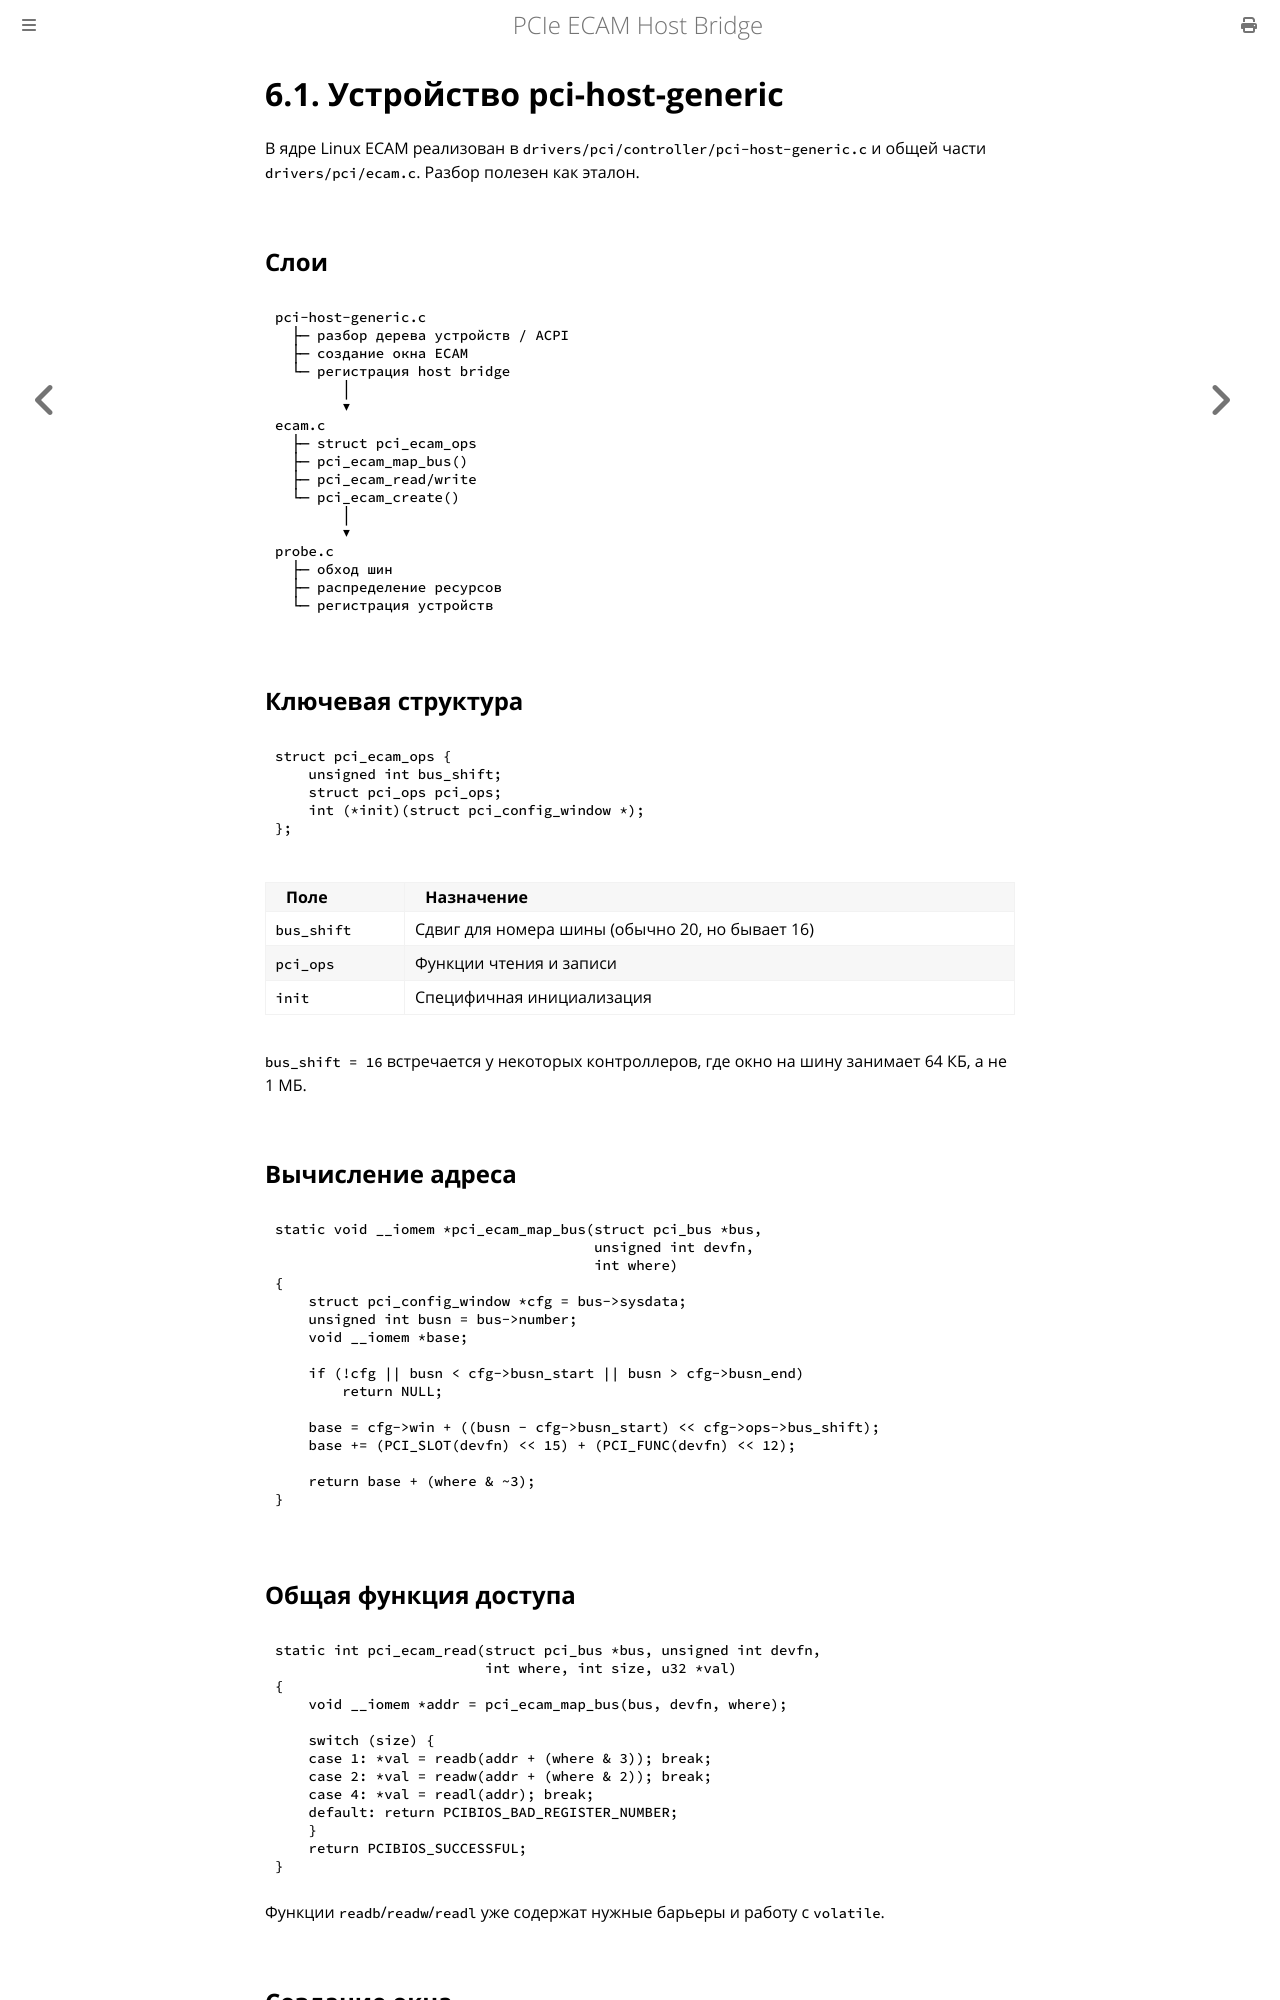

repository: MiCkEyZzZ/pcie-ecam · page: ch06-linux.html · generator: mdbook

# 6.1. Устройство pci-host-generic

В ядре Linux ECAM реализован в `drivers/pci/controller/pci-host-generic.c`
и общей части `drivers/pci/ecam.c`. Разбор полезен как эталон.

## Слои

```text
pci-host-generic.c
  ├─ разбор дерева устройств / ACPI
  ├─ создание окна ECAM
  └─ регистрация host bridge
        │
        ▼
ecam.c
  ├─ struct pci_ecam_ops
  ├─ pci_ecam_map_bus()
  ├─ pci_ecam_read/write
  └─ pci_ecam_create()
        │
        ▼
probe.c
  ├─ обход шин
  ├─ распределение ресурсов
  └─ регистрация устройств
```

## Ключевая структура

```c
struct pci_ecam_ops {
    unsigned int bus_shift;
    struct pci_ops pci_ops;
    int (*init)(struct pci_config_window *);
};
```

| Поле | Назначение |
|------|------------|
| `bus_shift` | Сдвиг для номера шины (обычно 20, но бывает 16) |
| `pci_ops` | Функции чтения и записи |
| `init` | Специфичная инициализация |

`bus_shift = 16` встречается у некоторых контроллеров, где окно
на шину занимает 64 КБ, а не 1 МБ.

## Вычисление адреса

```c
static void __iomem *pci_ecam_map_bus(struct pci_bus *bus,
                                      unsigned int devfn,
                                      int where)
{
    struct pci_config_window *cfg = bus->sysdata;
    unsigned int busn = bus->number;
    void __iomem *base;

    if (!cfg || busn < cfg->busn_start || busn > cfg->busn_end)
        return NULL;

    base = cfg->win + ((busn - cfg->busn_start) << cfg->ops->bus_shift);
    base += (PCI_SLOT(devfn) << 15) + (PCI_FUNC(devfn) << 12);

    return base + (where & ~3);
}
```
